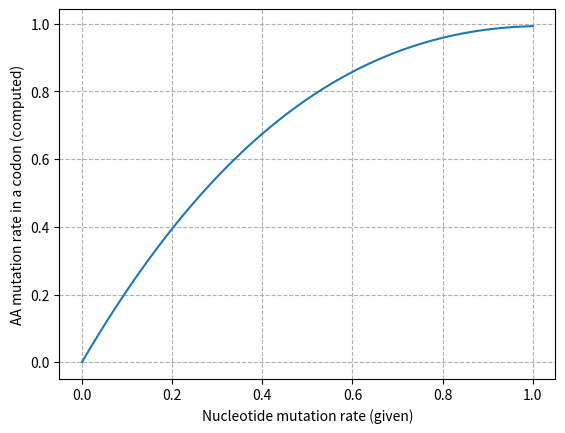

This chart was generated by the following Python code:
from itertools import product
from matplotlib import pyplot as plt

protein_dic = {
        'ATA':'I', 'ATC':'I', 'ATT':'I', 'ATG':'M',
        'ACA':'T', 'ACC':'T', 'ACG':'T', 'ACT':'T',
        'AAC':'N', 'AAT':'N', 'AAA':'K', 'AAG':'K',
        'AGC':'S', 'AGT':'S', 'AGA':'R', 'AGG':'R',
        'CTA':'L', 'CTC':'L', 'CTG':'L', 'CTT':'L',
        'CCA':'P', 'CCC':'P', 'CCG':'P', 'CCT':'P',
        'CAC':'H', 'CAT':'H', 'CAA':'Q', 'CAG':'Q',
        'CGA':'R', 'CGC':'R', 'CGG':'R', 'CGT':'R',
        'GTA':'V', 'GTC':'V', 'GTG':'V', 'GTT':'V',
        'GCA':'A', 'GCC':'A', 'GCG':'A', 'GCT':'A',
        'GAC':'D', 'GAT':'D', 'GAA':'E', 'GAG':'E',
        'GGA':'G', 'GGC':'G', 'GGG':'G', 'GGT':'G',
        'TCA':'S', 'TCC':'S', 'TCG':'S', 'TCT':'S',
        'TTC':'F', 'TTT':'F', 'TTA':'L', 'TTG':'L',
        'TAC':'Y', 'TAT':'Y', 'TAA':'_', 'TAG':'_',
        'TGC':'C', 'TGT':'C', 'TGA':'_', 'TGG':'W'
}



def determine_likelihood_of_mutated_protein(p):
    total_likelihood = 0.0
    l = list(product('ACGT', repeat=3))
    for orig in l:
        for mutated in l:
            orig_str = "".join(orig)
            mut_str = "".join(mutated)
            if protein_dic[orig_str] != protein_dic[mut_str]:
                num_same = 0
                if orig_str[0] == mut_str[0]: num_same += 1
                if orig_str[1] == mut_str[1]: num_same += 1
                if orig_str[2] == mut_str[2]: num_same += 1
                num_diff = 3 - num_same
                total_likelihood += (1 - p) ** num_same * (p/3) ** num_diff * (1.0 / 64)
    return total_likelihood


if __name__ == "__main__":
    ps = [1.0 * i / 100 for i in range(101)]
    ls = [determine_likelihood_of_mutated_protein(p) for p in ps]
    plt.plot(ps, ls)
    plt.grid(linestyle='--')
    plt.xlabel('Nucleotide mutation rate (given)')
    plt.ylabel('AA mutation rate in a codon (computed)')
    plt.savefig('p_aa_vs_p_nt.pdf')
